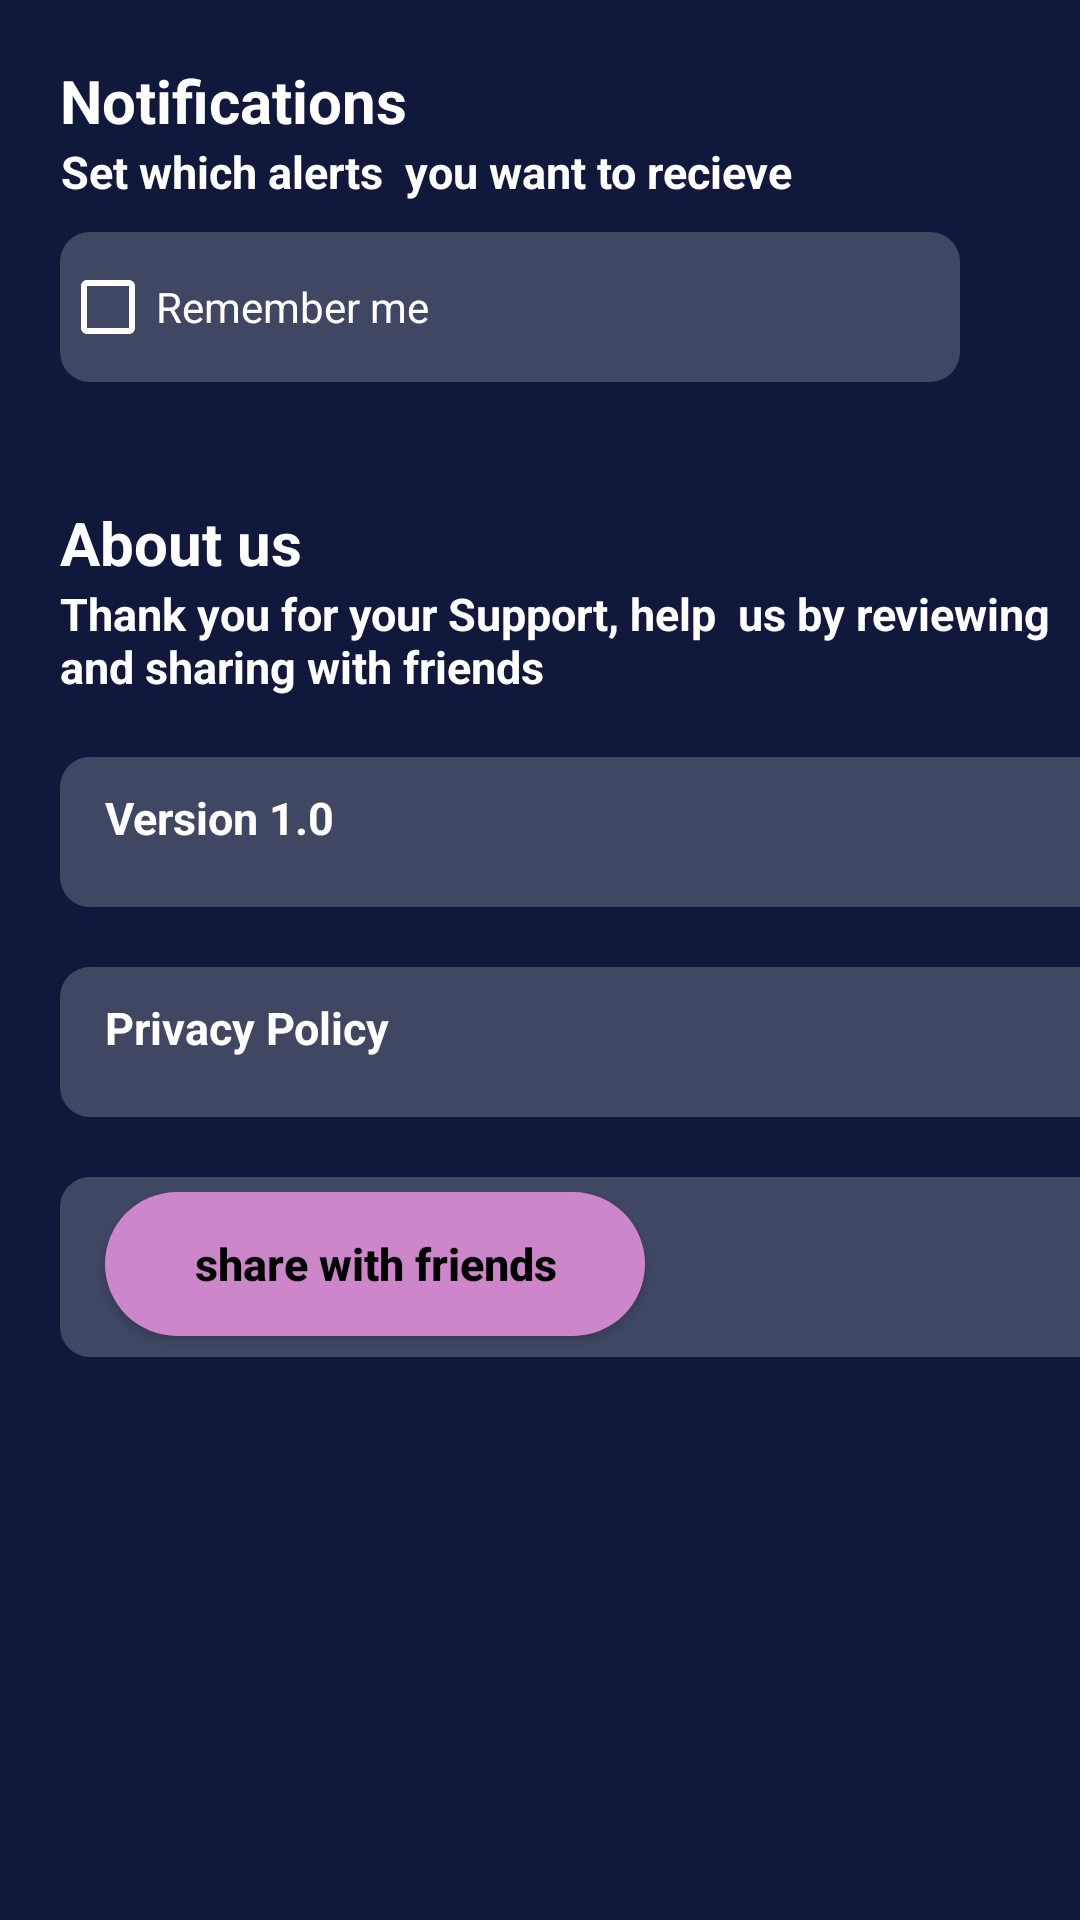

Layout XML and referenced resources for this Android screen:
<!-- AndroidManifest.xml: application theme AppTheme -->
<!-- res/layout/settings_activity.xml -->
<LinearLayout xmlns:android="http://schemas.android.com/apk/res/android"
    android:layout_width="match_parent"
    android:background="#10193c"
    android:layout_height="match_parent">

    <LinearLayout
        android:layout_width="match_parent"
        android:layout_height="wrap_content"
        android:orientation="horizontal">



        
        <LinearLayout
            android:id="@+id/firstColumn"
            android:layout_width="0dp"
            android:layout_height="wrap_content"
            android:layout_weight="6"
            android:orientation="vertical">

            
            <LinearLayout
                android:layout_width="match_parent"
                android:layout_height="wrap_content"
                android:layout_marginTop="20dp"
                android:orientation="vertical">

                

                <TextView
                    android:layout_width="wrap_content"
                    android:layout_height="wrap_content"
                    android:layout_marginStart="20dp"
                    android:gravity="center"
                    android:text="Notifications"
                    android:textColor="#FFFFFF"
                    android:textSize="20sp"
                    android:textStyle="bold" />

                <TextView
                    android:layout_width="wrap_content"
                    android:layout_height="wrap_content"
                    android:layout_marginStart="20dp"
                    android:gravity="center"
                    android:text="Set which alerts  you want to recieve"
                    android:textColor="#FFFFFF"
                    android:textSize="15sp"
                    android:textStyle="bold" />

                <CheckBox
                android:textStyle="normal"
                android:layout_width="300dp"
                android:layout_height="50dp"
                android:text="Remember me"
                    android:background="@drawable/btn"
                android:textColor="@color/white"
                android:buttonTint="@color/white"
                android:layout_marginTop="10dp"
                android:layout_gravity="left"
                android:layout_marginLeft="20dp"
                ></CheckBox>

                <TextView
                    android:layout_width="wrap_content"
                    android:layout_height="wrap_content"
                    android:layout_marginStart="20dp"
                    android:gravity="center"
                    android:layout_marginTop="40dp"
                    android:text="About us"
                    android:textColor="#FFFFFF"
                    android:textSize="20sp"
                    android:textStyle="bold" />

                <TextView
                    android:layout_width="wrap_content"
                    android:layout_height="wrap_content"
                    android:layout_marginStart="20dp"
                    android:gravity="left"
                    android:text="Thank you for your Support, help  us by reviewing and sharing with friends"
                    android:textColor="#FFFFFF"
                    android:textSize="15sp"
                    android:textStyle="bold" />

                <LinearLayout
                    android:layout_width="350dp"
                    android:layout_marginTop="20dp"
                    android:layout_height="50dp"
                    android:layout_marginStart="20dp"
                    android:background="@drawable/btn"
                    android:layout_gravity="left"
                    android:orientation="vertical">
                    <TextView
                        android:layout_width="250dp"
                        android:layout_marginTop="10dp"
                        android:layout_marginStart="15dp"
                        android:layout_height="wrap_content"
                        android:gravity="left"
                        android:text="Version 1.0"
                        android:textColor="#FFFFFF"
                        android:textSize="15sp"
                        android:textStyle="bold"
                        />
                </LinearLayout>


                <LinearLayout
                    android:layout_width="350dp"
                    android:layout_marginTop="20dp"
                    android:layout_height="50dp"
                    android:layout_marginStart="20dp"
                    android:background="@drawable/btn"
                    android:layout_gravity="left"
                    android:orientation="vertical">
                    <TextView
                        android:layout_width="250dp"
                        android:layout_marginTop="10dp"
                        android:layout_marginStart="15dp"
                        android:layout_height="wrap_content"
                        android:gravity="left"
                        android:text="Privacy Policy"
                        android:textColor="#FFFFFF"
                        android:textSize="15sp"
                        android:textStyle="bold"
                        />
                </LinearLayout>
                <LinearLayout
                    android:layout_width="350dp"
                    android:layout_marginTop="20dp"
                    android:layout_height="60dp"
                    android:layout_marginStart="20dp"
                    android:background="@drawable/btn"
                    android:layout_gravity="left"
                    android:orientation="vertical">

                    <Button
                        android:id="@+id/buttonSelectedDate"
                        android:layout_width="180dp"
                        android:layout_marginTop="5dp"
                        android:layout_height="48dp"
                        android:layout_gravity="left"
                        android:background="@drawable/lsbtn"
                        android:onClick="saveNewEvent"
                        android:text="share with friends"
                        android:textAllCaps="false"
                        android:layout_marginStart="15dp"
                        android:textColor="@color/black"
                        android:textSize="15sp"
                        android:textStyle="bold"
                          />
                </LinearLayout>
            </LinearLayout>
        </LinearLayout>



    </LinearLayout>



</LinearLayout>
<!-- resources referenced by this layout -->
<resources>
  <!-- drawable btn (drawable) -->
  <?xml version="1.0" encoding="utf-8"?>
  <shape xmlns:android="http://schemas.android.com/apk/res/android">
   <solid android:color="#3fff"></solid>
      <corners android:radius="10dp"></corners>
  </shape>
  <!-- drawable lsbtn (drawable) -->
  <?xml version="1.0" encoding="utf-8"?>
  <shape xmlns:android="http://schemas.android.com/apk/res/android">
      <solid android:color="#CD86C9"></solid>
      <corners android:radius="50dp"></corners>
  
  
  </shape>
  <style name="AppTheme" parent="Theme.AppCompat.Light.NoActionBar">
          <item name="colorPrimary">@color/purple_500</item>
          <item name="colorPrimaryVariant">@color/purple_700</item>
          <item name="colorOnPrimary">@color/white</item>
          
          <item name="colorSecondary">@color/teal_200</item>
          <item name="colorSecondaryVariant">@color/teal_700</item>
          <item name="colorOnSecondary">@color/black</item>
          
          <item name="android:statusBarColor">?attr/colorPrimaryVariant</item>
          
      </style>
  <!-- not gathered from this repository: default colours our renderer supplied (Android Studio template values) -->
  <color name="purple_500">#FF6200EE</color>
  <color name="purple_700">#FF3700B3</color>
  <color name="teal_200">#FF03DAC5</color>
  <color name="teal_700">#FF018786</color>
  <color name="black">#FF000000</color>
  <color name="white">#FFFFFFFF</color>
</resources>
